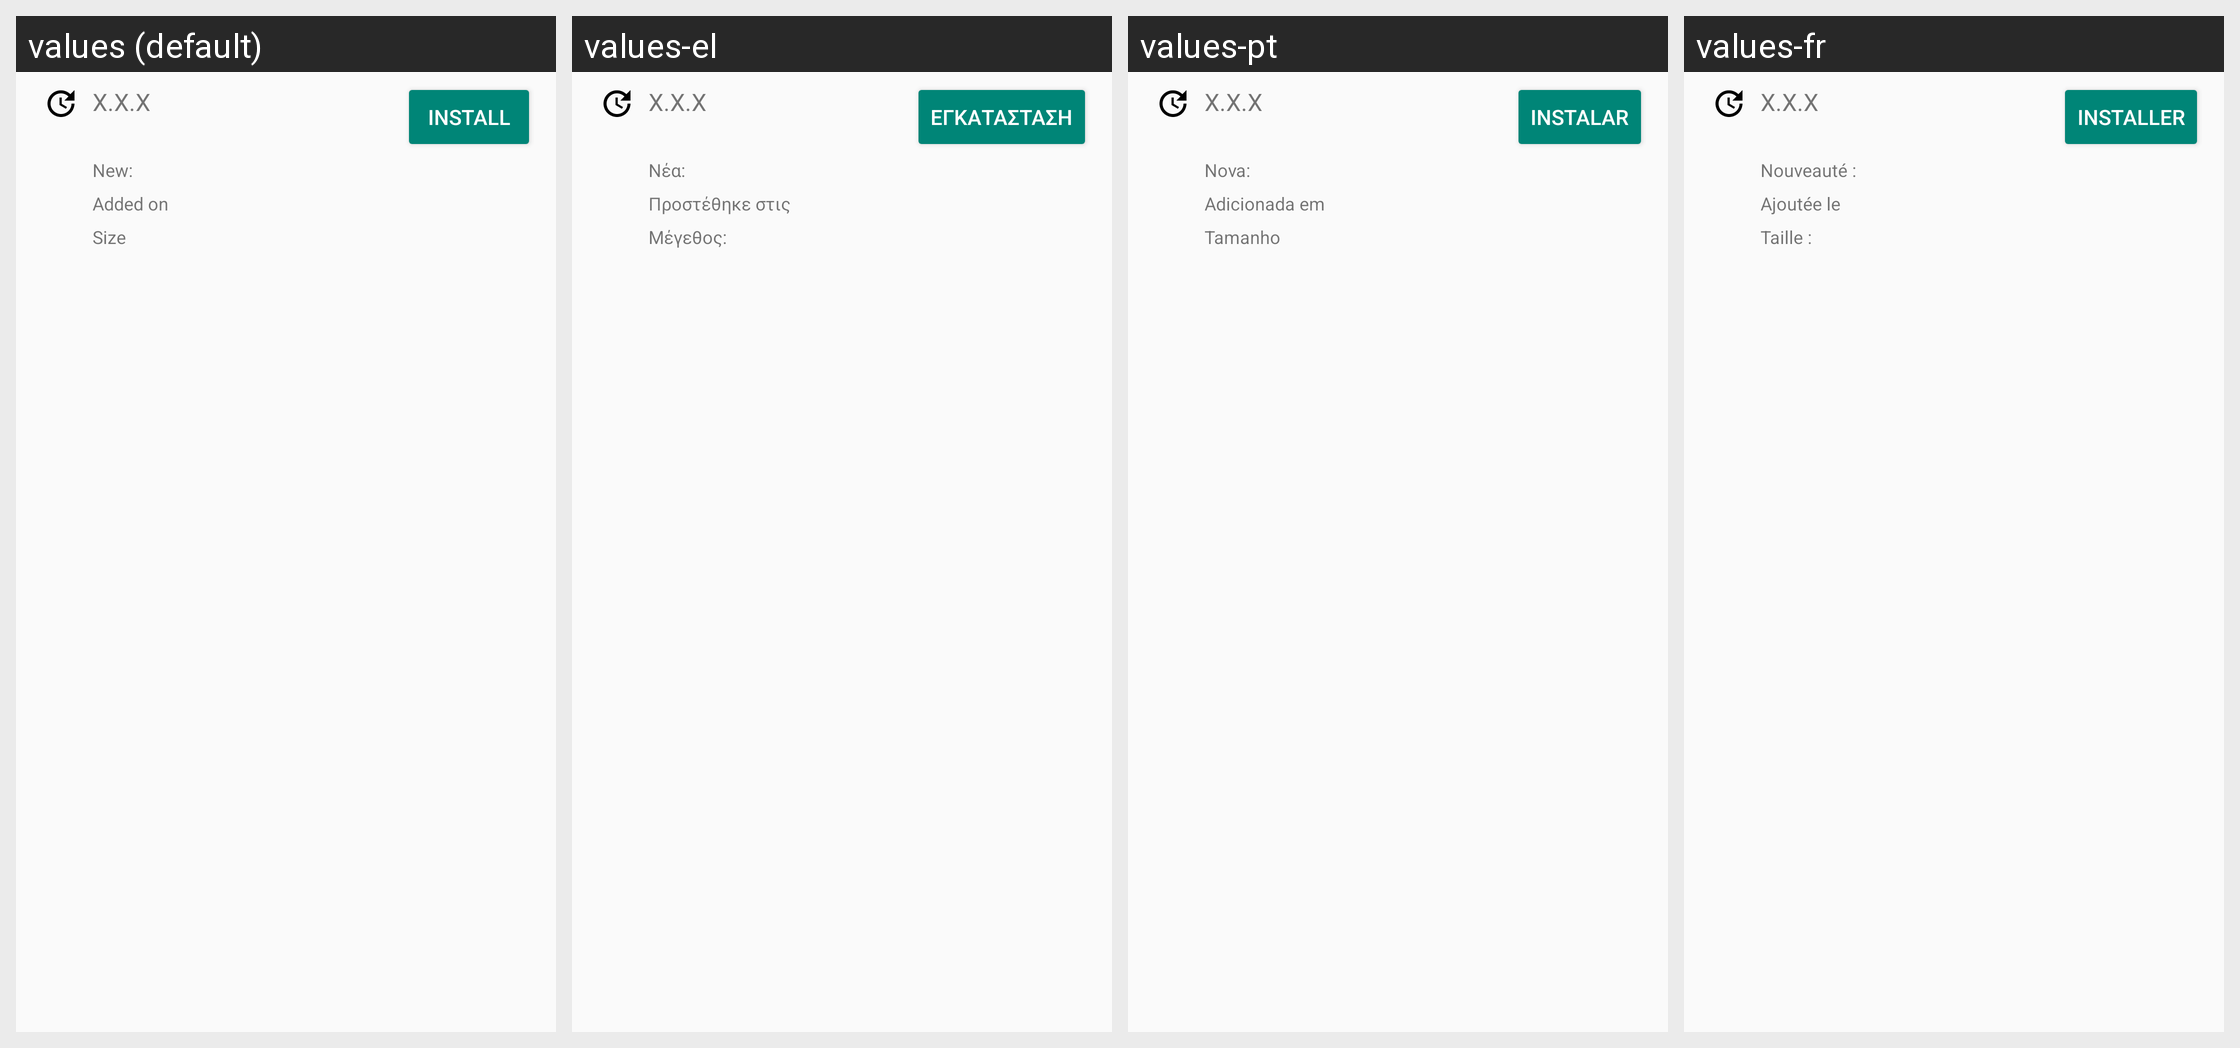

Strings drawn on this Android screen and how each of the app's shown locales translates them:
Android screen res/layout/version_line.xml rendered under 4 locales, left to right: values (default), values-el, values-pt, values-fr. Device: Nexus 5 (rendered at 1080×1920; each locale shown at half size, 540×960, under a caption strip naming it); theme AppTheme.
Other locales in the repository, not shown: values-ab, values-af, values-ar, values-ast, values-be, values-bg, values-bn-rBD, values-bo, values-ca, values-cs, values-da, values-de, values-eo, values-es, values-et, values-eu, values-fa, values-fi, values-gl, values-he, values-hi, values-hr, values-hu, values-hy, values-id, values-in, values-is, values-it, values-iw, values-ja, values-kab, values-kn, values-ko, values-lt, values-lv, values-ml, values-my, values-nb, values-nl, values-nl-rBE, values-pl, values-pt-rBR, values-pt-rPT, values-ro, values-ru, values-sc, values-si, values-sk, values-sl, values-sn, values-sq, values-sr, values-sv, values-ta, values-te, values-th, values-tr, values-tzm, values-ug, values-uk, values-ur, values-vi, values-zh-rCN, values-zh-rHK, values-zh-rTW.
Strings drawn on this screen, with the default value and each locale's value (text and hints the layout hard-codes, and strings that could not be matched under every locale, appear in the picture but are not listed):

action_install
  values: Install
  values-el: Εγκατάσταση
  values-pt: Instalar
  values-fr: Installer

perms_new_perm_prefix
  values: New:
  values-el: Νέα:
  values-pt: Nova:
  values-fr: Nouveauté :

added_on
  values: Added on
  values-el: Προστέθηκε στις
  values-pt: Adicionada em
  values-fr: Ajoutée le

app_size
  values: Size
  values-el: Μέγεθος:
  values-pt: Tamanho
  values-fr: Taille :
